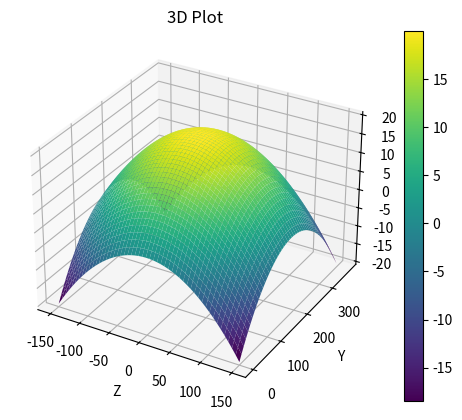

The matplotlib source for this figure:
import numpy as np
import matplotlib.pyplot as plt
from mpl_toolkits.mplot3d import Axes3D

# Define the function f(z, y)
def f(z, y):
    return 20 * (1 - (abs(y - 185) / 185 ) ** 2 - (abs(z) / 150) ** 2)

# Generate x and y values
z = np.linspace(-150, 150, 3000)
y = np.linspace(0, 369, 3690)
Z, Y = np.meshgrid(z, y)

# Evaluate the function f(x, y) for each pair of (x, y) values
V = f(Z, Y)

# Create a 3D plot
fig = plt.figure()
ax = fig.add_subplot(111, projection='3d')

# Plot the surface
surface = ax.plot_surface(Z, Y, V, cmap='viridis')

fig.colorbar(surface)
# Set labels and title
ax.set_xlabel('Z')
ax.set_ylabel('Y')
ax.set_zlabel('f(Z, Y)')
ax.set_title('3D Plot')

# Show the plot
plt.show()


